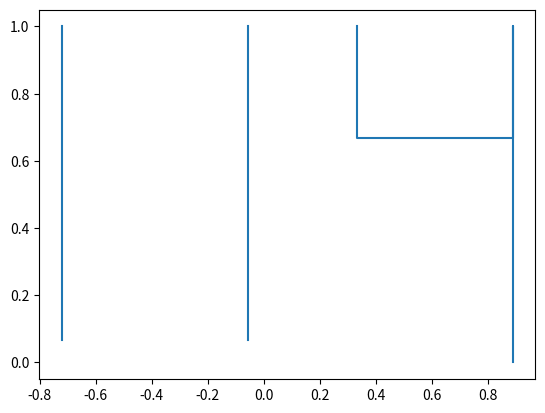

The matplotlib source for this figure:
'''
[redacted]

This program is free software: you can redistribute it and/or modify
it under the terms of the GNU General Public License as published by
the Free Software Foundation, either version 3 of the License, or
(at your option) any later version.

This program is distributed in the hope that it will be useful,
but WITHOUT ANY WARRANTY; without even the implied warranty of
MERCHANTABILITY or FITNESS FOR A PARTICULAR PURPOSE.  See the
GNU General Public License for more details.

You should have received a copy of the GNU General Public License
along with this program.  If not, see <http://www.gnu.org/licenses/>.
'''
import numpy as np

def get_raw_number(number, writebox):
    """Return the set of points for a number 0-9
    
    number int: the number to get and wrap
    writebox list: [min x, max x, min y, max y]
    """
 
    if number == 0:   
        num = np.array([6, 15, 4, 15, 2, 11, 2, 6, 4, 1, 7, 1, 9, 6, 9, 
                        11, 8, 13, 7, 15, 5, 15], dtype=float).reshape(-1,2)
    elif number == 1:
        num = np.array([5, 15, 5, 6, 5, 3, 5, 1, 5, 1], 
                        dtype=float).reshape(-1,2)
    elif number == 2:
        num = np.array([3, 8, 3, 9, 4, 10, 5, 10, 6, 10, 7, 9, 7, 8, 7, 
                        7, 6, 5, 5, 4, 4, 3, 3, 2, 3, 1, 4, 1, 5, 1, 
                        6, 1, 7, 1, 8, 1], dtype=float).reshape(-1,2)
    elif number == 3:
        num = np.array([5, 15, 6, 15, 7, 15, 8, 15, 9, 15, 10, 14, 11, 13,
                        11, 12, 11, 11, 11, 10, 10, 9, 9, 8, 8, 8, 5, 
                        8, 8, 8, 9, 8, 10, 7, 11, 6, 11, 5, 11,
                        3, 10, 2, 9, 1, 8, 1, 7, 1, 6, 1, 5, 1, 5, 1], 
                        dtype=float).reshape(-1,2)
    elif number == 4:
        num = np.array([0, 15, 0, 10, 4.75, 10, 5, 10, 5, 15, 5, 15, 5, 0, 
                        5, 0], dtype=float).reshape(-1,2)
    elif number == 5:
        num = np.array([11, 15, 9, 15, 7, 15, 5, 15, 5, 13, 5, 11, 5, 10, 
                        7, 10, 9, 10, 10, 9, 11, 8, 11, 6, 11, 4, 11, 3, 
                        10, 2, 9, 1, 7, 1, 5, 1, 3, 2, 3, 2], 
                        dtype=float).reshape(-1,2)
    elif number == 6:
        num = np.array([9, 15, 8, 14, 7, 13, 6, 12, 5, 11, 4, 9, 4, 7, 4, 
                        6, 4, 5, 4, 3, 5, 2, 6, 1, 7, 1, 8, 1, 9, 1, 10, 
                        2 , 11, 3, 11, 4, 11, 5, 10, 6, 9, 7, 8, 7, 7, 7, 
                        6, 6, 4, 5, 4, 5], dtype=float).reshape(-1,2)
    elif number == 7:
        num = np.array([5, 15, 7, 15, 9, 15, 11, 15, 12, 15, 12, 14, 12, 12, 
                        11, 10, 10, 8, 9, 6, 8, 4, 7, 2, 7, 1, np.nan, np.nan,
                        5, 8, 12, 8], 
                        dtype=float).reshape(-1,2)
    elif number == 8:
        num = np.array([9, 15, 8, 15, 7, 15, 6, 14, 5, 13, 5, 10, 6, 9, 
                        7, 8, 9, 8, 10, 7, 11, 6, 11, 3, 10, 2, 9, 1, 7, 
                        1, 6, 2, 5, 3, 5, 6, 6, 7, 7, 8, 10, 9, 11, 10, 11, 13, 
                        10, 14, 9, 15, 8, 15], dtype=float).reshape(-1,2)
    elif number == 9:
        num = np.array([5, 1, 6, 2, 7, 3, 8, 4, 9, 5, 10, 7, 11, 9, 11, 10, 11,
                        11, 11, 13, 10, 14, 9, 15, 7, 15, 6, 15, 5, 14, 4, 13, 
                        4, 11, 4, 10, 5, 9, 7, 8, 10, 8, 10, 8], 
                        dtype=float).reshape(-1,2)
    else:
        raise Exception('invalid request')

    # normalize dimensions to 1x1
    num[:,0] /= float(max(num[:,0]))
    num[:,1] /= float(max(num[:,1]))

    # center number
    num[:,0] -= .5 - (max(num[:,0]) - min(num[:,0])) / 2.0

    num[:,0] *= 5.0 / 6.0 * (writebox[1] - writebox[0]) 
    num[:,1] *= (writebox[3] - writebox[2])
    num[:,0] += writebox[0]
    num[:,1] += writebox[2]

    return num

def get_single_number(**kwargs):
    """Wrap the number with np.nans on either end
    """

    num = get_raw_number(**kwargs)
    new_array = np.zeros((num.shape[0]+2, num.shape[1]))
    new_array[0] = [np.nan, np.nan]
    new_array[-1] = [np.nan, np.nan]
    new_array[1:-1] = num

    return new_array

def get_sequence(sequence, writebox):
    """Returns a sequence of numbers

    sequence list: the sequence of integers
    writebox list: [min x, max x, min y, max y]
    """

    nans = np.array([np.nan, np.nan])
    nums= nans.copy()

    each_num_width = (writebox[1] - writebox[0]) / float(len(sequence))

    for ii, nn in enumerate(sequence):
        
        num_writebox = [writebox[0] + each_num_width * ii, 
                        writebox[0] + each_num_width * (ii+1), 
                        writebox[2], writebox[3]]

        num = get_raw_number(nn, num_writebox)
        nums = np.vstack([nums, num, nans])

    return nums 


### Testing code ###
if __name__ == '__main__':

    import matplotlib.pyplot as plt

    nums = get_sequence([1,1,4], writebox=[-1,1,0,1])
    plt.plot(nums[:,0], nums[:,1])
    plt.show()
